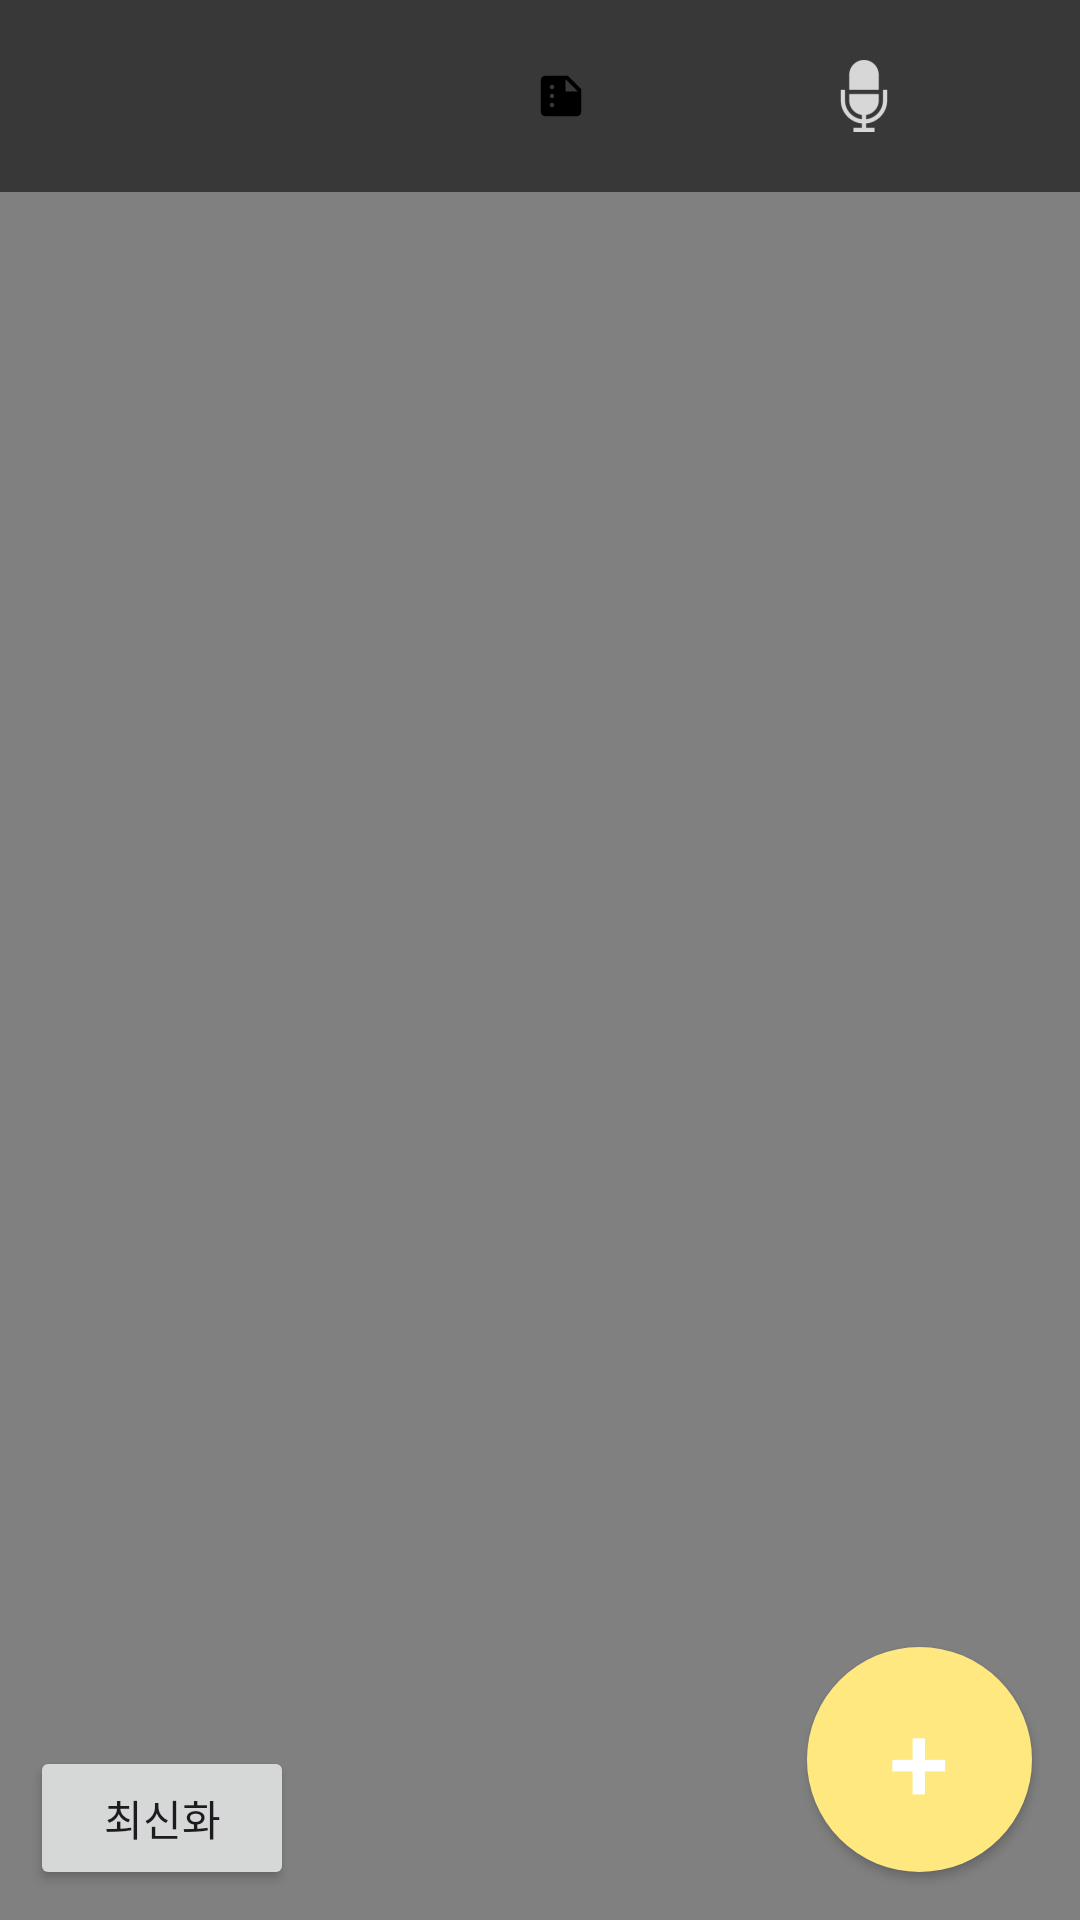

Android layout source for this screen:
<!-- AndroidManifest.xml: application theme Theme.Test_App -->
<!-- res/layout/activity_main.xml -->
<?xml version="1.0" encoding="utf-8"?>
<LinearLayout xmlns:android="http://schemas.android.com/apk/res/android"
    xmlns:tools="http://schemas.android.com/tools"
    android:layout_width="match_parent"
    android:layout_height="match_parent"
    android:background="#808080"
    android:orientation="vertical">

    
    <include layout="@layout/activity_main_toolbar"/>

    <FrameLayout
        android:id="@+id/main"
        android:layout_width="match_parent"
        android:layout_height="match_parent"
        android:background="#808080"
        android:orientation="vertical">

    <ScrollView
        android:layout_width="match_parent"
        android:layout_height="match_parent"
        android:fillViewport="true"
        android:id="@+id/scrollView">

        .
        <GridLayout
            android:id="@+id/pdfContainer"
            android:layout_width="match_parent"
            android:layout_height="wrap_content"
            android:columnCount="4"
            android:padding="16dp"
            android:background="#808080"/>

    </ScrollView>



    
    <androidx.appcompat.widget.AppCompatButton
        android:id="@+id/addBtn"
        android:layout_width="75dp"
        android:layout_height="75dp"
        android:background="@drawable/yellow_circle_ripple_effect"
        android:text="+"
        android:gravity="center"
        android:textSize="36sp"
        android:textColor="#FFFFFF"
        android:layout_marginBottom="16dp"
        android:layout_marginEnd="16dp"
        android:layout_gravity="bottom|end"
        tools:ignore="HardcodedText" />

    
    <Button
        android:id="@+id/refreshBtn"
        android:layout_width="wrap_content"
        android:layout_height="wrap_content"
        android:text="최신화"
        android:layout_margin="10dp"
        android:layout_gravity="bottom|start"/>

    </FrameLayout>

</LinearLayout>
<!-- res/layout/activity_main_toolbar.xml (included above) -->
<?xml version="1.0" encoding="utf-8"?>
<androidx.appcompat.widget.Toolbar
    xmlns:android="http://schemas.android.com/apk/res/android"
    android:id="@+id/mainToolbar"
    android:layout_width="match_parent"
    android:layout_height="wrap_content"
    android:background="#383838">


    
    <ImageButton
        android:id="@+id/btnUser"
        android:layout_width="wrap_content"
        android:layout_height="wrap_content"
        android:background="?attr/selectableItemBackgroundBorderless"
        android:src="@drawable/ic_user"
        android:layout_gravity="end"
        android:padding="20dp"
        android:contentDescription="유저관리"/>

    
    <ImageButton
        android:id="@+id/btnSendRecord"
        android:layout_width="wrap_content"
        android:layout_height="wrap_content"
        android:background="?attr/selectableItemBackgroundBorderless"
        android:src="@drawable/ic_record"
        android:padding="20dp"
        android:layout_gravity="end"
        android:contentDescription="음성 녹음 파일 보내기" />

    
    <ImageButton
        android:id="@+id/btnOcr"
        android:layout_width="wrap_content"
        android:layout_height="wrap_content"
        android:background="?attr/selectableItemBackgroundBorderless"
        android:src="@drawable/ic_photo"
        android:padding="20dp"
        android:layout_gravity="end"
        android:contentDescription="OCR기능테스트" />

    
    <ImageButton
        android:id="@+id/btnSummarize"
        android:layout_width="wrap_content"
        android:layout_height="wrap_content"
        android:background="?attr/selectableItemBackgroundBorderless"
        android:src="@drawable/ic_summarize"
        android:padding="20dp"
        android:layout_gravity="end"
        android:contentDescription="OCR기능테스트" />


</androidx.appcompat.widget.Toolbar>
<!-- resources referenced by this layout -->
<resources>
  <!-- drawable ic_record: png bitmap (drawable-hdpi, 671 bytes) -->
  <!-- drawable ic_summarize (drawable) -->
  <vector xmlns:android="http://schemas.android.com/apk/res/android" android:height="18dp" android:tint="#000000" android:viewportHeight="24" android:viewportWidth="24" android:width="18dp">
        
      <path android:fillColor="@android:color/white" android:pathData="M15,3H5C3.9,3 3.01,3.9 3.01,5L3,19c0,1.1 0.89,2 1.99,2H19c1.1,0 2,-0.9 2,-2V9L15,3zM8,17c-0.55,0 -1,-0.45 -1,-1s0.45,-1 1,-1s1,0.45 1,1S8.55,17 8,17zM8,13c-0.55,0 -1,-0.45 -1,-1s0.45,-1 1,-1s1,0.45 1,1S8.55,13 8,13zM8,9C7.45,9 7,8.55 7,8s0.45,-1 1,-1s1,0.45 1,1S8.55,9 8,9zM14,10V4.5l5.5,5.5H14z"/>
      
  </vector>
  <!-- drawable yellow_circle_ripple_effect (drawable) -->
  <?xml version="1.0" encoding="utf-8"?>
  <ripple xmlns:android="http://schemas.android.com/apk/res/android"
      android:color="#40FFFFFF">
      
      <item>
          <shape android:shape="oval">
              <solid android:color="#FFE880"/>
              <size
                  android:width="75dp"
                  android:height="75dp"/>
          </shape>
      </item>
  
  </ripple>
  <style name="Theme.Test_App" parent="Base.Theme.Test_App" />
  <style name="Base.Theme.Test_App" parent="Theme.Material3.DayNight.NoActionBar">
  
          
          
      </style>
</resources>
